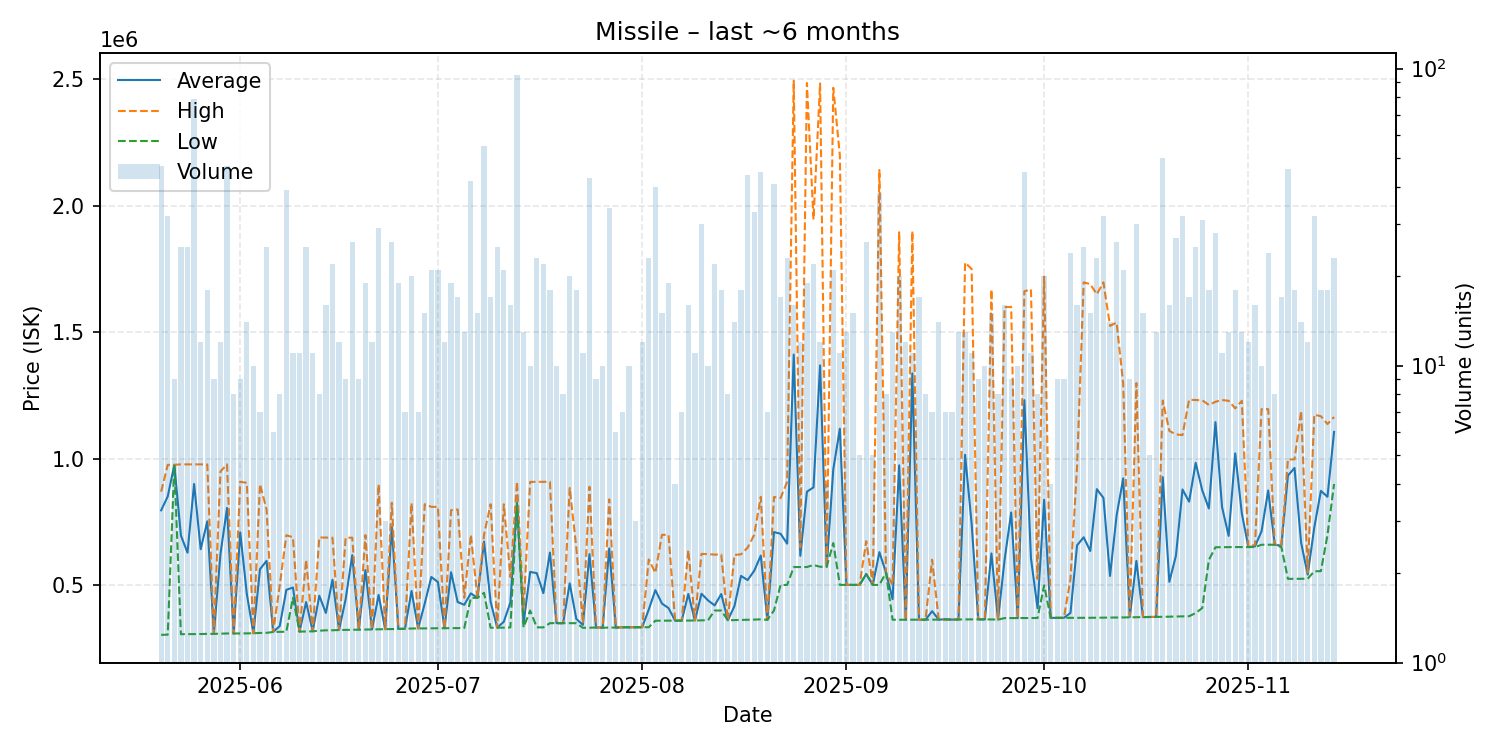

Data behind this chart, as committed beside it:
date, average, highest, lowest, order_count, volume
2025-05-20, 796030, 869900, 303800, 23, 47
2025-05-21, 851109, 975900, 304650, 10, 32
2025-05-22, 975833, 975900, 975800, 2, 9
2025-05-23, 696328, 977700, 306500, 15, 25
2025-05-24, 628644, 977700, 306700, 13, 25
2025-05-25, 900197, 977700, 306900, 13, 79
2025-05-26, 642358, 977500, 307100, 9, 12
2025-05-27, 752389, 977650, 307800, 11, 18
2025-05-28, 307944, 308000, 307800, 6, 9
2025-05-29, 623333, 949700, 308550, 10, 12
2025-05-30, 805572, 977700, 309300, 16, 47
2025-05-31, 309300, 309300, 309300, 6, 8
2025-06-01, 709011, 908800, 309400, 6, 9
2025-06-02, 466121, 904750, 309800, 11, 14
2025-06-03, 310180, 310200, 310050, 10, 10
2025-06-04, 563443, 899400, 311450, 5, 7
2025-06-05, 596424, 799000, 311900, 13, 25
2025-06-06, 315417, 315500, 315250, 5, 6
2025-06-07, 338675, 500000, 315600, 8, 8
2025-06-08, 481823, 697700, 316200, 15, 39
2025-06-09, 491091, 689700, 450000, 10, 11
2025-06-10, 316736, 316800, 316700, 9, 11
2025-06-11, 433424, 600700, 317100, 18, 25
2025-06-12, 318191, 318700, 317800, 9, 11
2025-06-13, 458400, 688700, 320300, 8, 8
2025-06-14, 390462, 688200, 321800, 11, 16
2025-06-15, 521568, 687900, 321950, 12, 22
2025-06-16, 323383, 325000, 323000, 10, 12
2025-06-17, 444844, 687600, 323500, 5, 9
2025-06-18, 618831, 688000, 323800, 15, 26
2025-06-19, 324367, 324600, 324200, 8, 9
2025-06-20, 560142, 698150, 325200, 16, 19
2025-06-21, 325592, 325600, 325500, 10, 12
2025-06-22, 461755, 898200, 326100, 13, 29
2025-06-23, 326367, 326400, 326300, 3, 3
2025-06-24, 729827, 825900, 326600, 11, 26
2025-06-25, 327416, 327600, 327400, 7, 19
2025-06-26, 327857, 327950, 327700, 6, 7
2025-06-27, 477405, 824350, 329000, 17, 20
2025-06-28, 329200, 329300, 329150, 7, 7
2025-06-29, 427613, 820200, 329500, 11, 15
2025-06-30, 532571, 809900, 329600, 13, 21
2025-07-01, 512681, 809600, 330000, 12, 21
2025-07-02, 330183, 330200, 330100, 8, 12
2025-07-03, 551268, 796700, 330400, 16, 19
2025-07-04, 433518, 799400, 330800, 10, 17
2025-07-05, 422592, 450100, 330900, 12, 13
2025-07-06, 467919, 699600, 450100, 13, 42
2025-07-07, 450100, 450100, 450100, 7, 15
2025-07-08, 672578, 699500, 470000, 23, 55
2025-07-09, 434547, 820100, 331900, 13, 17
2025-07-10, 332308, 332500, 332200, 14, 25
2025-07-11, 355652, 820000, 332400, 16, 21
2025-07-12, 431669, 532500, 333300, 13, 16
2025-07-13, 826580, 908900, 823700, 24, 95
2025-07-14, 348831, 400000, 333400, 12, 13
2025-07-15, 552550, 908500, 400000, 8, 10
2025-07-16, 547835, 908500, 333600, 14, 23
2025-07-17, 468895, 908900, 333300, 18, 22
2025-07-18, 628961, 908800, 350100, 9, 18
... 119 more rows
